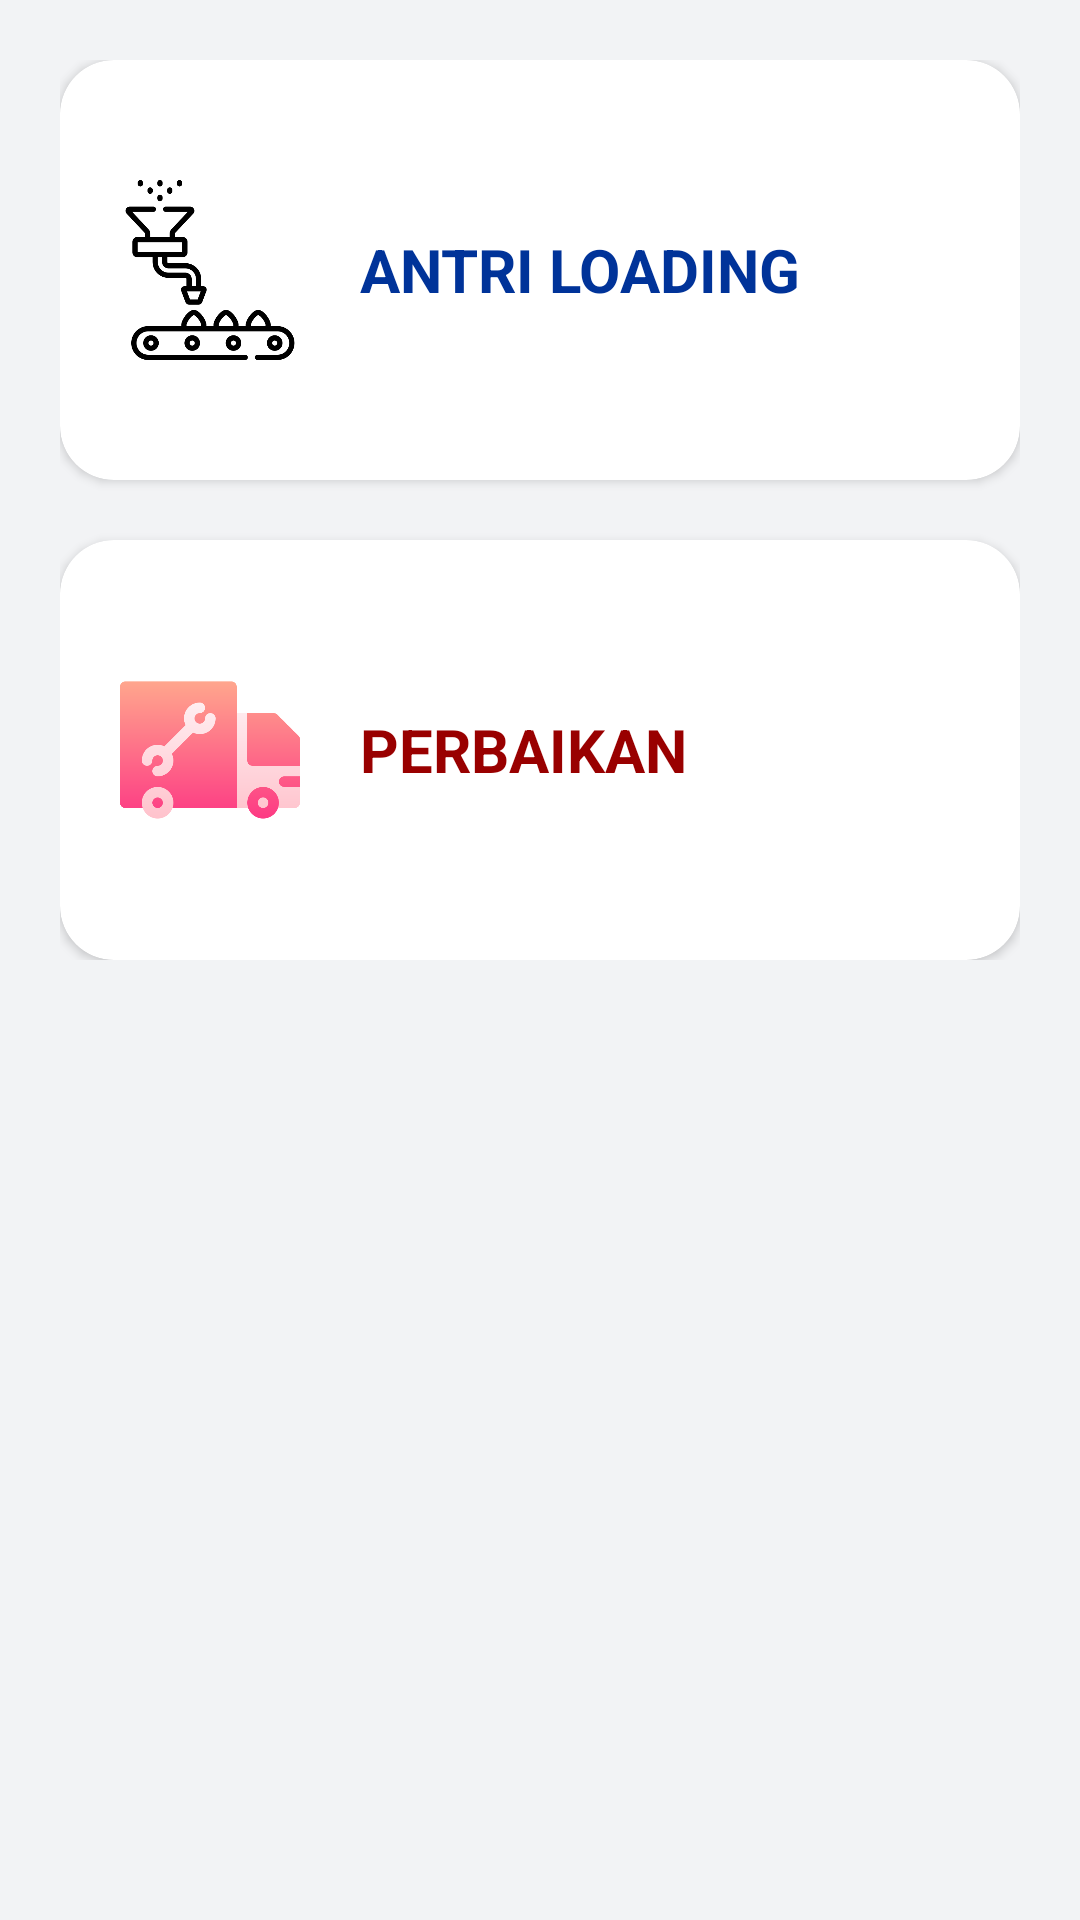

Layout XML and referenced resources for this Android screen:
<!-- AndroidManifest.xml: activity theme Theme.Truck_mixer.NoActionBar -->
<!-- res/layout/activity_tm_masuk.xml -->
<?xml version="1.0" encoding="utf-8"?>
<ScrollView xmlns:android="http://schemas.android.com/apk/res/android"
    xmlns:app="http://schemas.android.com/apk/res-auto"
    android:layout_width="match_parent"
    android:layout_height="match_parent"
    android:padding="20dp"
    android:background="#F2F3F5">

    <LinearLayout
        android:layout_width="match_parent"
        android:layout_height="wrap_content"
        android:orientation="vertical"
        android:gravity="center_horizontal">

        
        <TextView
            android:id="@+id/txtLabelTm"
            android:layout_width="wrap_content"
            android:layout_height="wrap_content"
            android:text="PILIH TRUCK MIXER"
            android:textStyle="bold"
            android:textSize="22sp"
            android:textColor="#222222"
            android:layout_marginBottom="12dp"
            android:visibility="gone" />

        
        <androidx.cardview.widget.CardView
            android:id="@+id/cardMyTm"
            android:layout_width="match_parent"
            android:layout_height="wrap_content"
            android:layout_marginBottom="16dp"
            android:visibility="gone"
            app:cardCornerRadius="14dp"
            app:cardElevation="6dp">

            <LinearLayout
                android:layout_width="match_parent"
                android:layout_height="wrap_content"
                android:orientation="vertical"
                android:padding="16dp">

                <TextView
                    android:layout_width="wrap_content"
                    android:layout_height="wrap_content"
                    android:text="TRUCK MIXER ANDA"
                    android:textSize="22dp"
                    android:textColor="#666666"
                    android:textStyle="bold" />

                <TextView
                    android:id="@+id/txtMyTm"
                    android:layout_width="wrap_content"
                    android:layout_height="wrap_content"
                    android:text="TM-01"
                    android:textSize="24sp"
                    android:textStyle="bold"
                    android:textColor="#003399"
                    android:layout_marginTop="4dp" />
            </LinearLayout>

        </androidx.cardview.widget.CardView>

        
        <Spinner
            android:id="@+id/spinnerTm"
            android:layout_width="match_parent"
            android:layout_height="wrap_content"
            android:layout_marginBottom="24dp"
            android:visibility="gone" />

        
        <androidx.cardview.widget.CardView
            android:id="@+id/cardLoading"
            android:layout_width="match_parent"
            android:layout_height="140dp"
            android:layout_marginBottom="20dp"
            android:elevation="8dp"
            app:cardCornerRadius="18dp"
            android:foreground="?attr/selectableItemBackground">

            <LinearLayout
                android:layout_width="match_parent"
                android:layout_height="match_parent"
                android:padding="20dp"
                android:gravity="center_vertical"
                android:orientation="horizontal">

                <ImageView
                    android:layout_width="60dp"
                    android:layout_height="60dp"
                    android:src="@drawable/ic_loading"
                    android:layout_marginEnd="20dp"/>

                <TextView
                    android:layout_width="wrap_content"
                    android:layout_height="wrap_content"
                    android:text="ANTRI LOADING"
                    android:textSize="20sp"
                    android:textStyle="bold"
                    android:textColor="#003399"/>
            </LinearLayout>
        </androidx.cardview.widget.CardView>

        
        <androidx.cardview.widget.CardView
            android:id="@+id/cardRepair"
            android:layout_width="match_parent"
            android:layout_height="140dp"
            android:elevation="8dp"
            app:cardCornerRadius="18dp"
            android:foreground="?attr/selectableItemBackground">

            <LinearLayout
                android:layout_width="match_parent"
                android:layout_height="match_parent"
                android:padding="20dp"
                android:gravity="center_vertical"
                android:orientation="horizontal">

                <ImageView
                    android:layout_width="60dp"
                    android:layout_height="60dp"
                    android:src="@drawable/ic_repair"
                    android:layout_marginEnd="20dp"/>

                <TextView
                    android:layout_width="wrap_content"
                    android:layout_height="wrap_content"
                    android:text="PERBAIKAN"
                    android:textSize="20sp"
                    android:textStyle="bold"
                    android:textColor="#990000"/>
            </LinearLayout>

        </androidx.cardview.widget.CardView>

    </LinearLayout>

</ScrollView>
<!-- resources referenced by this layout -->
<resources>
  <!-- drawable ic_loading: png bitmap (drawable, 15408 bytes) -->
  <!-- drawable ic_repair: png bitmap (drawable, 14402 bytes) -->
  <style name="Theme.Truck_mixer.NoActionBar" parent="Theme.AppCompat.Light.NoActionBar">
          
          <item name="android:statusBarColor">@android:color/transparent</item>
      </style>
</resources>
